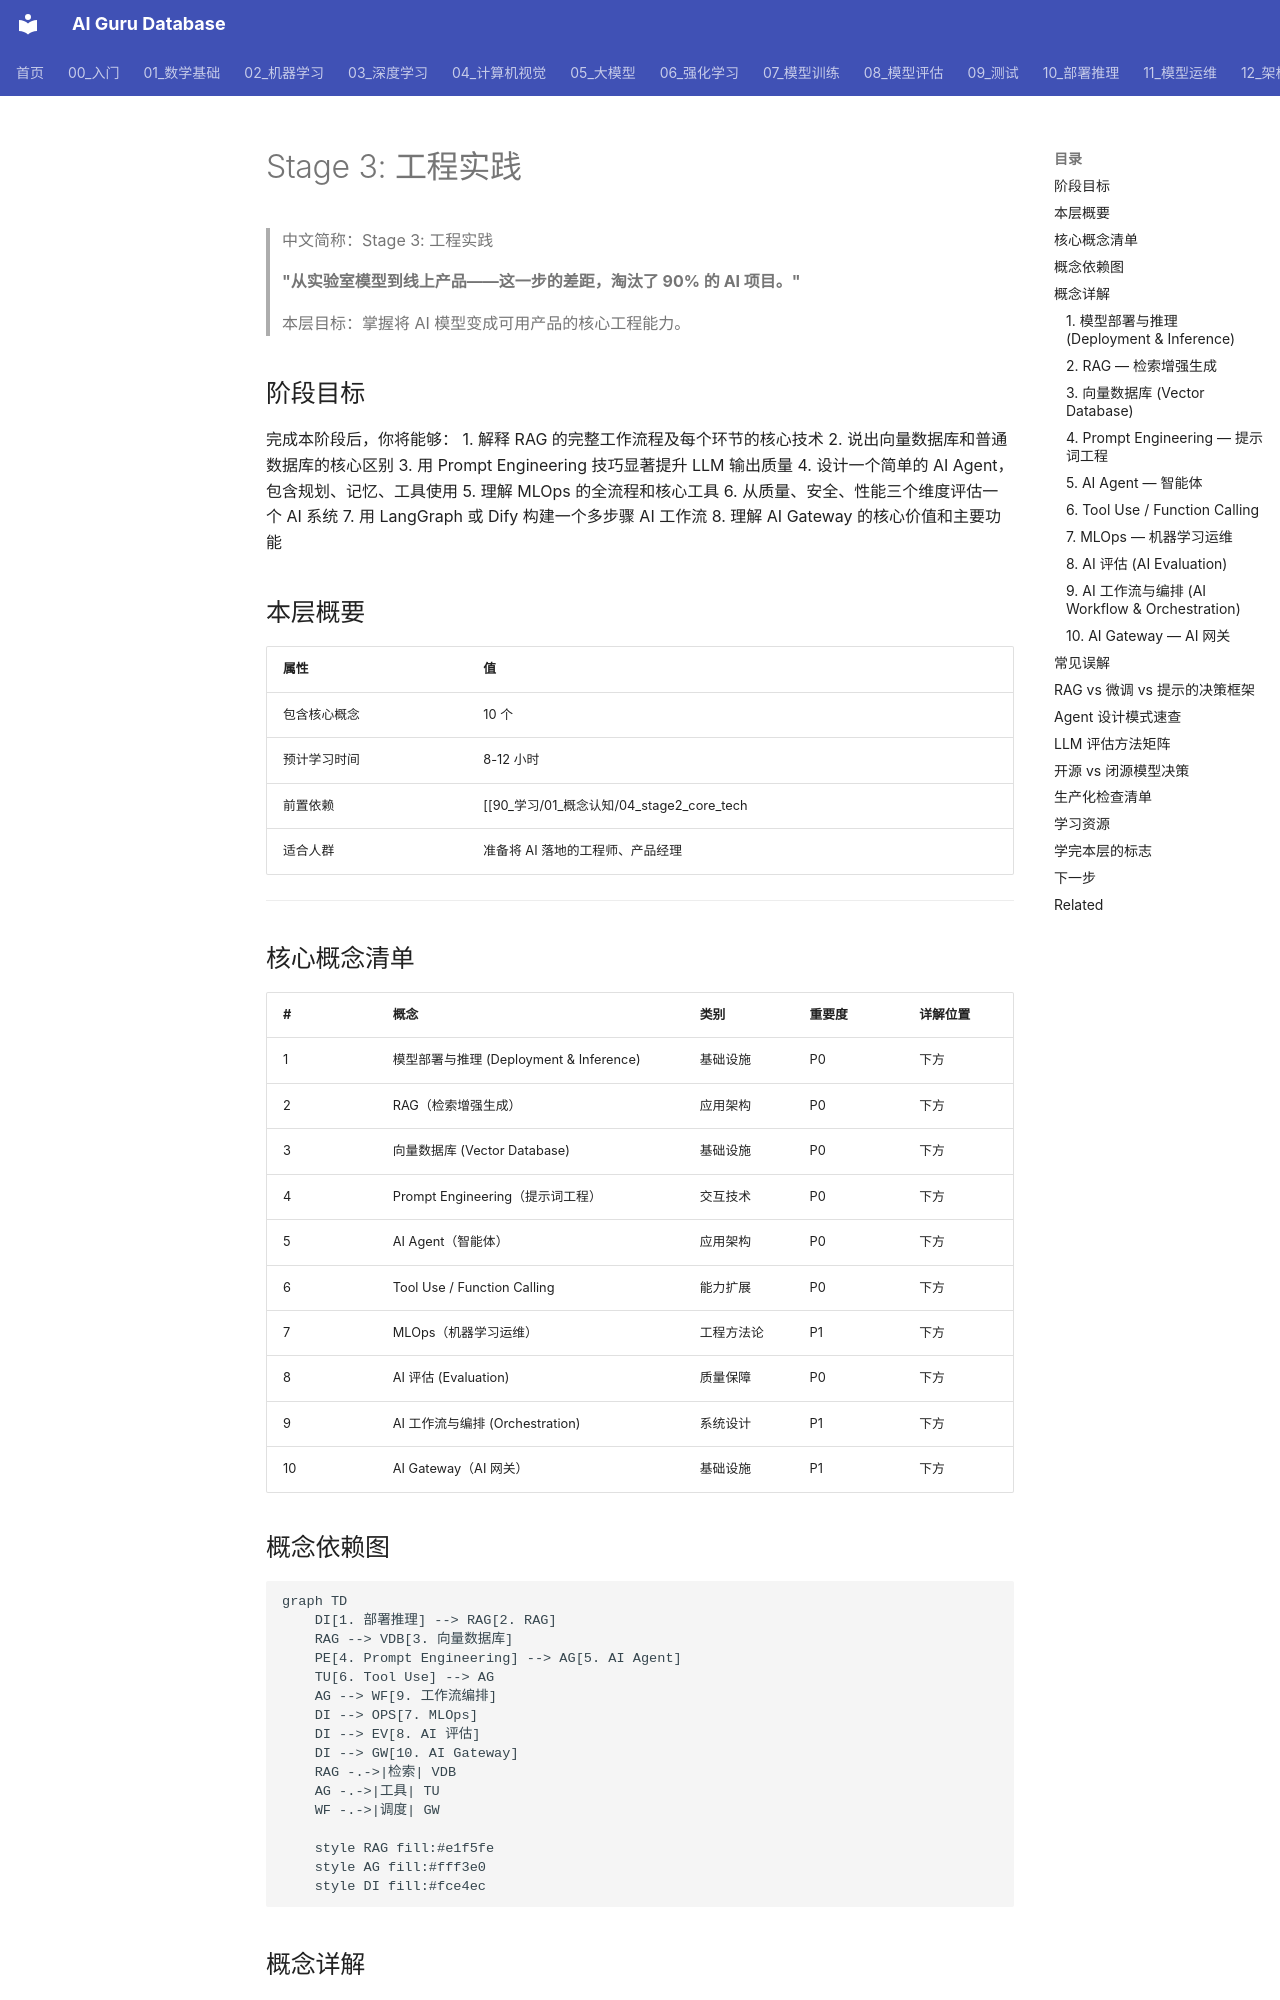

repository: ai-guru-global/ai-guru-database · page: 90_学习/01_概念认知/05_stage3_engineering/index.html · generator: mkdocs

---
title: 'Stage 3: 工程实践'
category: '90-learn-concepts'
tags:
  - learning
  - education
  - concepts
  - study-path
  - engineering
  - rag
  - agent
  - deployment
  - mlops
summary: "从实验室模型到线上产品 — 掌握将 AI 模型变成可用产品的核心工程能力，覆盖部署推理、RAG、向量数据库、Prompt 工程、Agent、MLOps、评估与编排。"
created: '2026-05-31'
updated: '2026-07-23'
tier: supporting
aliases:
  - "Stage3 Engineering"
  - "stage3 engineering"
  - stage3_engineering
sources:
  - "https://www.oreilly.com/library/view/ai-engineering/9781098166298/"

name_zh: "Stage 3: 工程实践"
---
# Stage 3: 工程实践

> 中文简称：Stage 3: 工程实践

> **"从实验室模型到线上产品——这一步的差距，淘汰了 90% 的 AI 项目。"**
>
> 本层目标：掌握将 AI 模型变成可用产品的核心工程能力。

## 阶段目标

完成本阶段后，你将能够：
1. 解释 RAG 的完整工作流程及每个环节的核心技术
2. 说出向量数据库和普通数据库的核心区别
3. 用 Prompt Engineering 技巧显著提升 LLM 输出质量
4. 设计一个简单的 AI Agent，包含规划、记忆、工具使用
5. 理解 MLOps 的全流程和核心工具
6. 从质量、安全、性能三个维度评估一个 AI 系统
7. 用 LangGraph 或 Dify 构建一个多步骤 AI 工作流
8. 理解 AI Gateway 的核心价值和主要功能

## 本层概要

| 属性 | 值 |
|------|---|
| 包含核心概念 | 10 个 |
| 预计学习时间 | 8-12 小时 |
| 前置依赖 | [[90_学习/01_概念认知/04_stage2_core_tech|Stage 2: 核心技术]] |
| 适合人群 | 准备将 AI 落地的工程师、产品经理 |

---

## 核心概念清单

| # | 概念 | 类别 | 重要度 | 详解位置 |
|---|------|------|--------|----------|
| 1 | 模型部署与推理 (Deployment & Inference) | 基础设施 | P0 | 下方 |
| 2 | RAG（检索增强生成） | 应用架构 | P0 | 下方 |
| 3 | 向量数据库 (Vector Database) | 基础设施 | P0 | 下方 |
| 4 | Prompt Engineering（提示词工程） | 交互技术 | P0 | 下方 |
| 5 | AI Agent（智能体） | 应用架构 | P0 | 下方 |
| 6 | Tool Use / Function Calling | 能力扩展 | P0 | 下方 |
| 7 | MLOps（机器学习运维） | 工程方法论 | P1 | 下方 |
| 8 | AI 评估 (Evaluation) | 质量保障 | P0 | 下方 |
| 9 | AI 工作流与编排 (Orchestration) | 系统设计 | P1 | 下方 |
| 10 | AI Gateway（AI 网关） | 基础设施 | P1 | 下方 |
